2-way image classification set "datasets" from GitHub (imxruxhe/Machine-Learning-Project); label vocabulary: cat, dog.

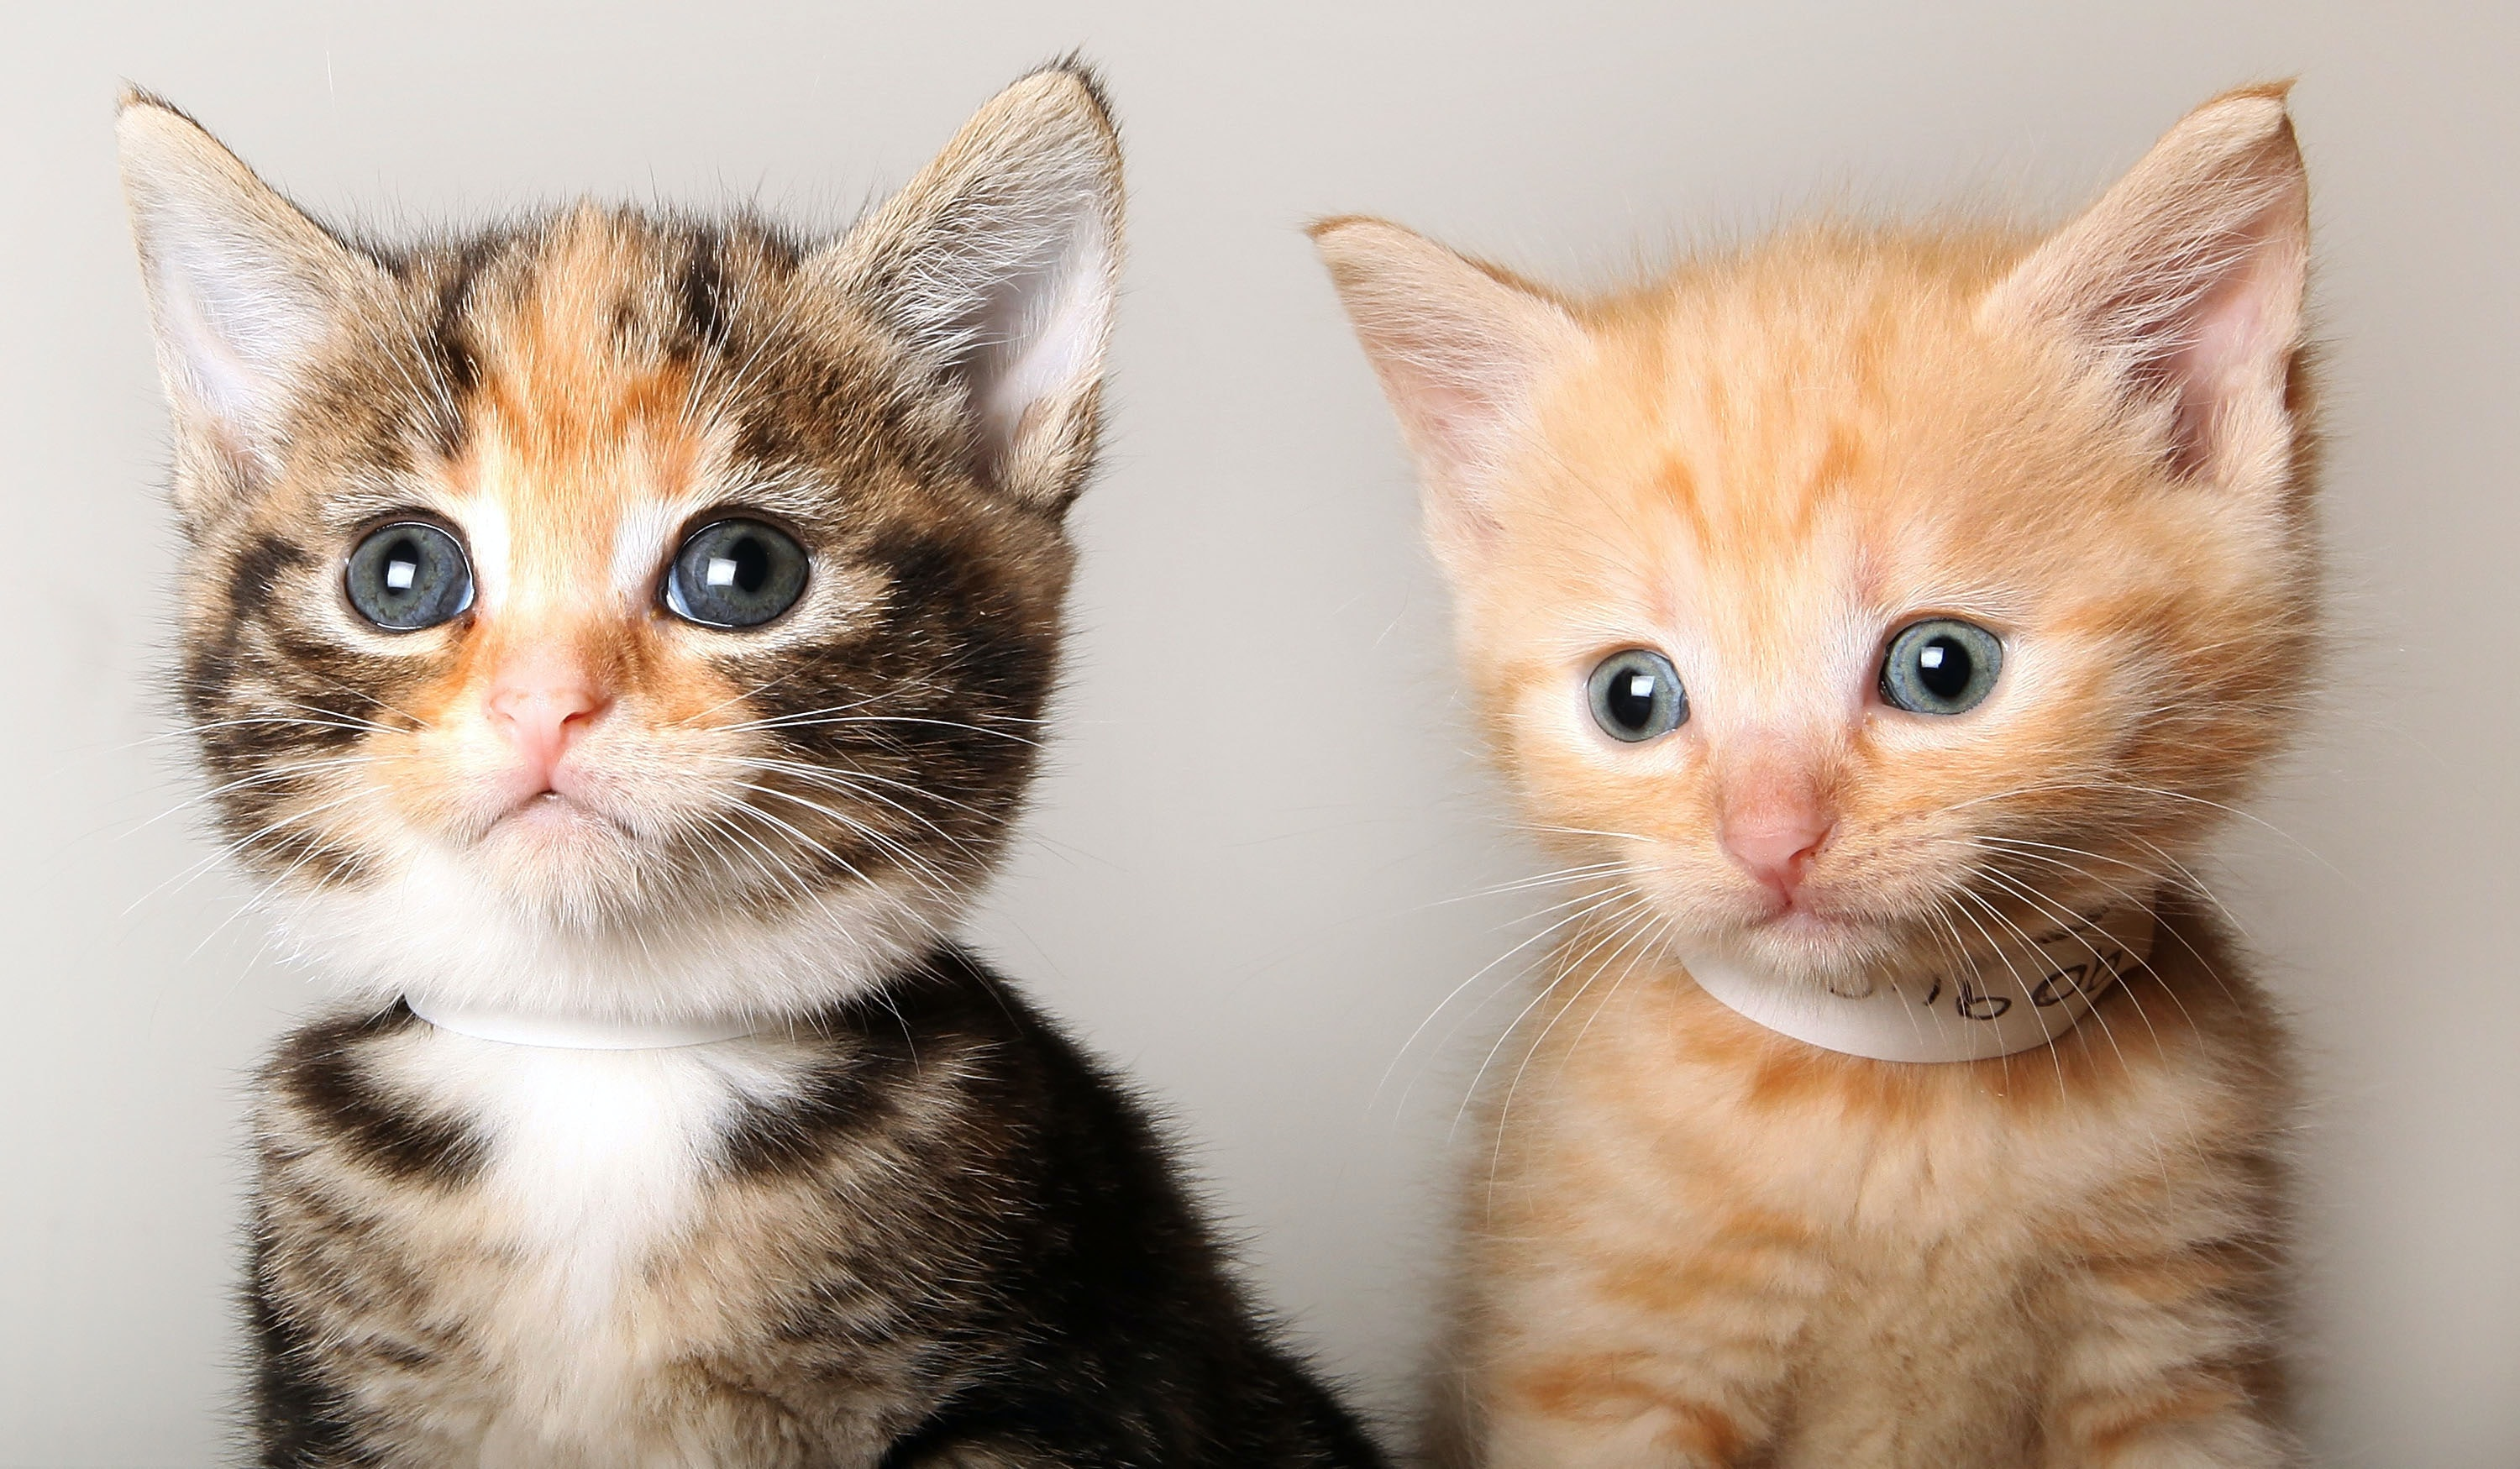
Label: cat

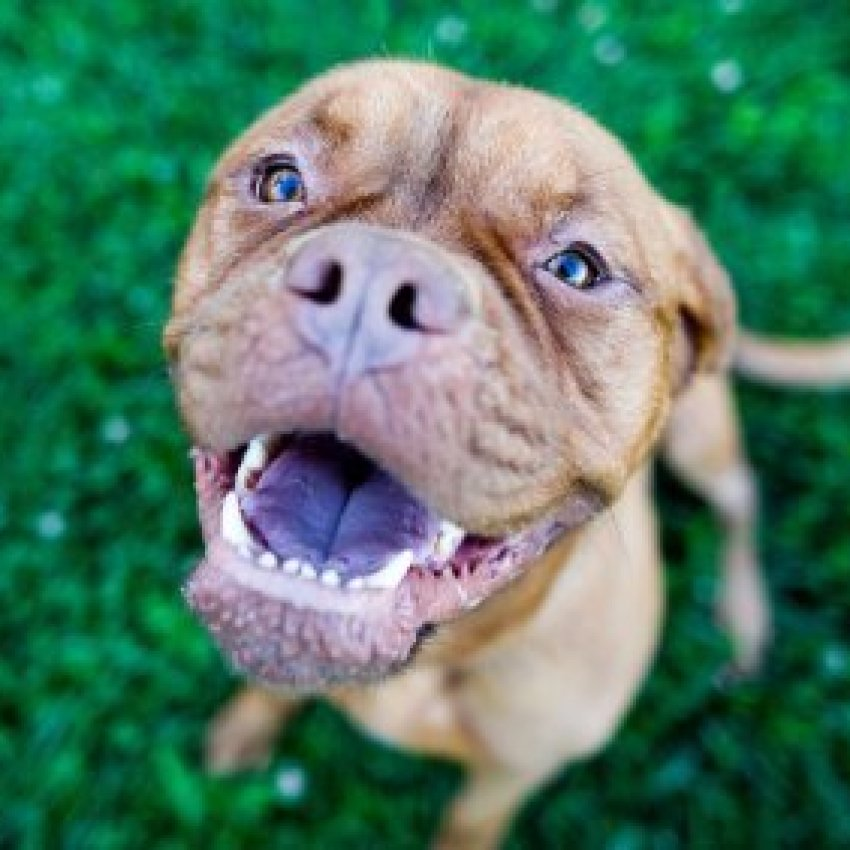
Label: dog

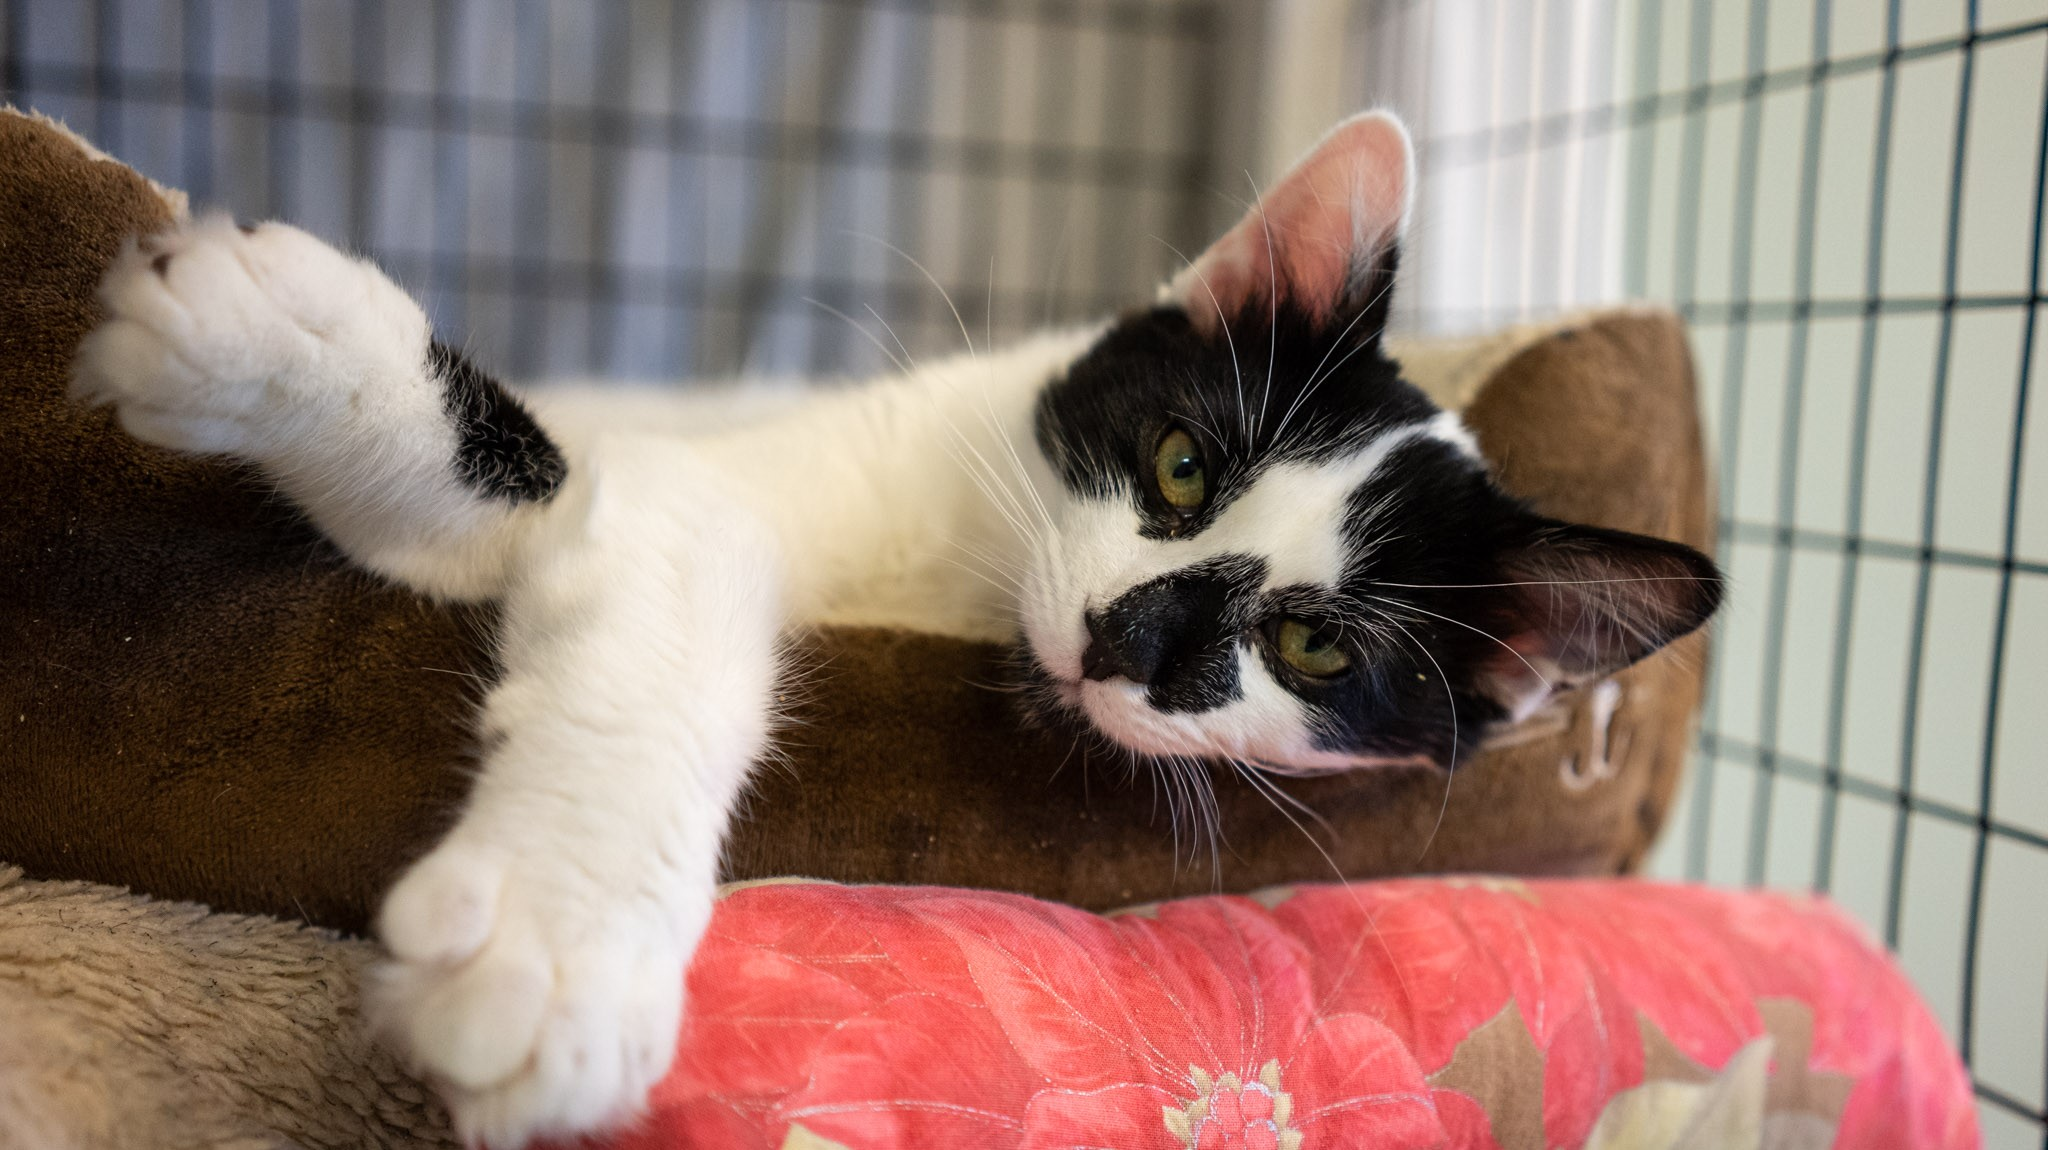
Label: cat

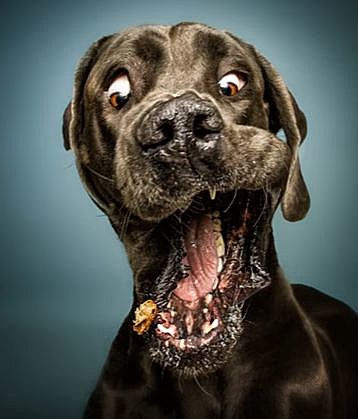
Label: dog

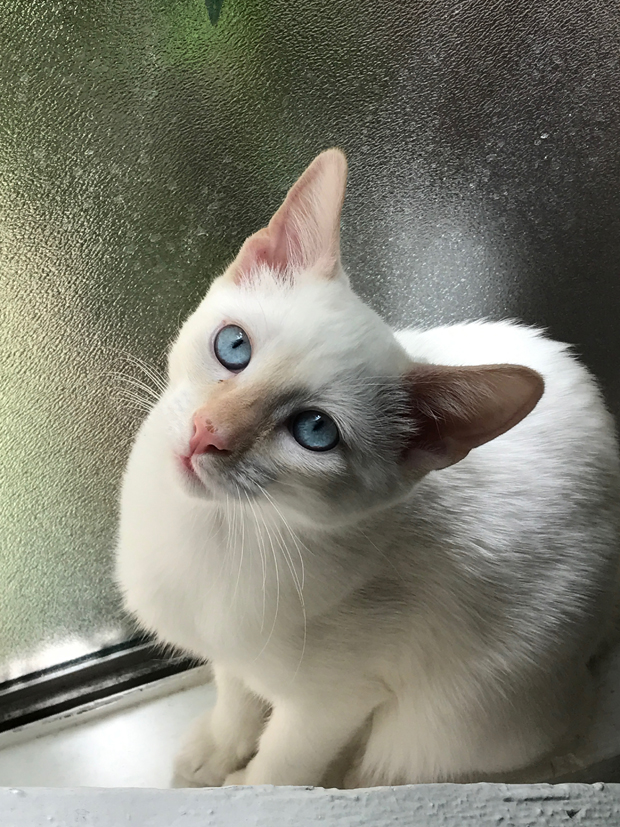
Label: cat

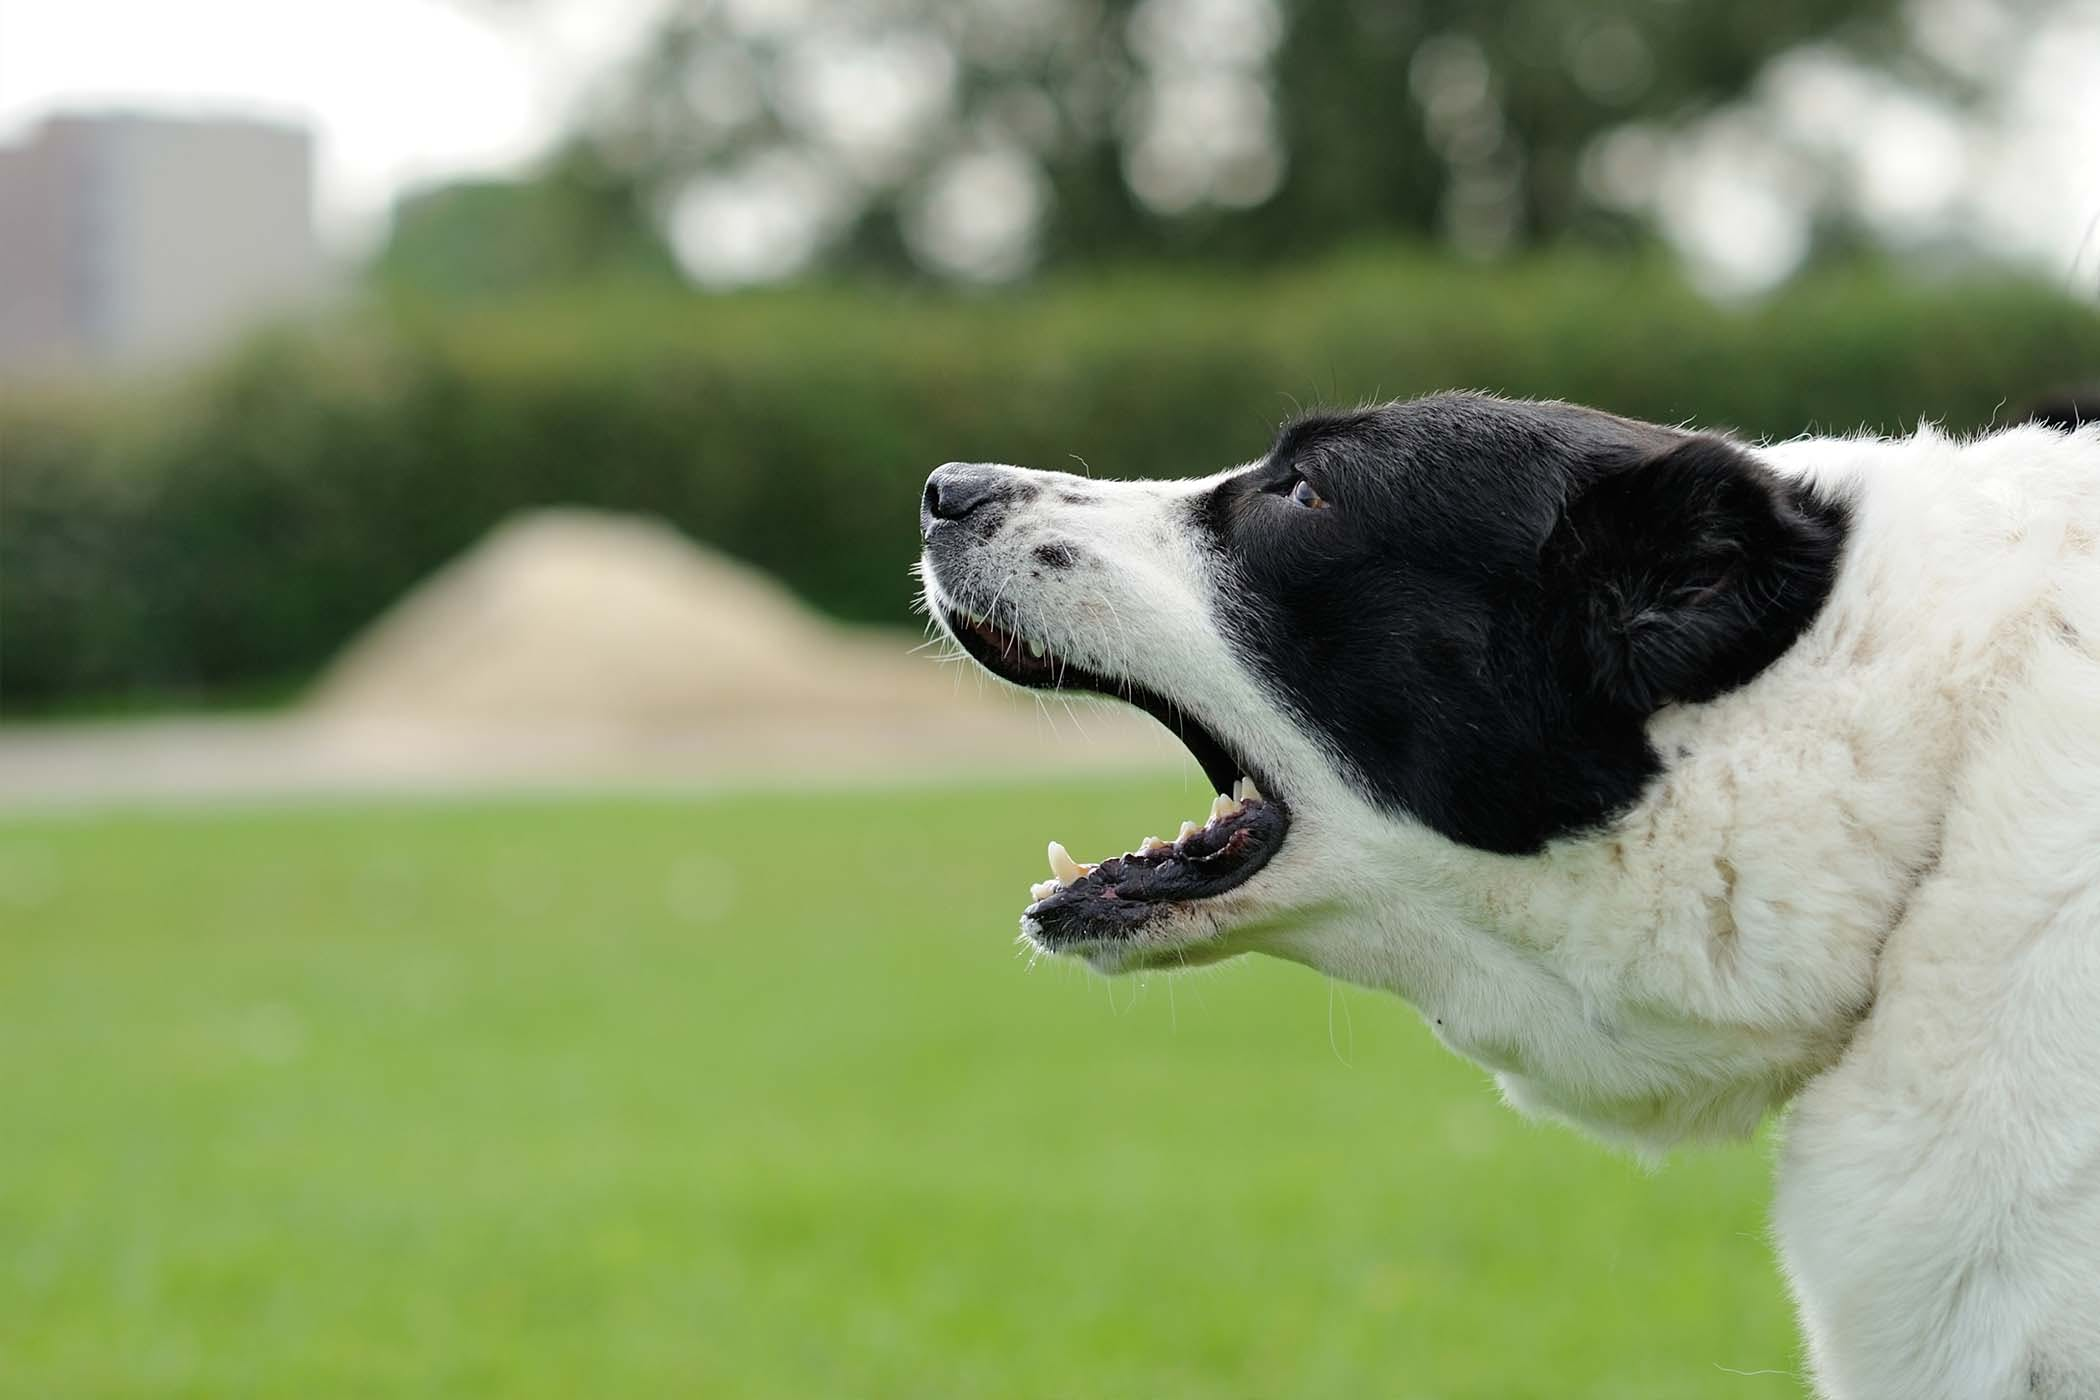
Label: dog
